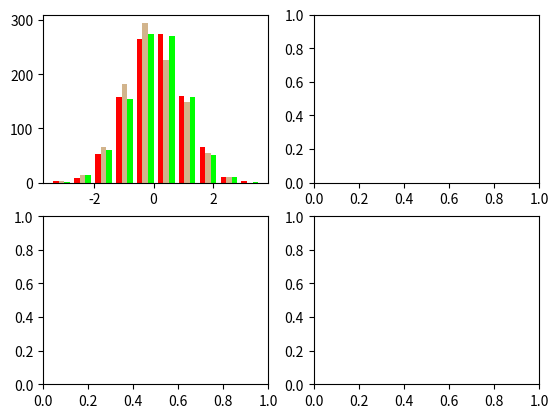

Write Python code to recreate this figure. (Note: this script raises an exception after producing the figure.)
import numpy as np
import matplotlib.pyplot as plt


n_bins = 10
x = np.random.randn(1000, 3)

fig, axes = plt.subplots(nrows=2, ncols=2)
ax0, ax1, ax2, ax3 = axes.flat

colors = ['red', 'tan', 'lime']
ax0.hist(x, n_bins, normed=1, histtype='bar', color=colors, label=colors)
ax0.legend(prop={'size': 10})
ax0.set_title('bars with legend')

ax1.hist(x, n_bins, normed=1, histtype='bar', stacked=True)
ax1.set_title('stacked bar')

ax2.hist(x, n_bins, histtype='step', stacked=True, fill=True)
ax2.set_title('stepfilled')

# Make a multiple-histogram of data-sets with different length.
x_multi = [np.random.randn(n) for n in [10000, 5000, 2000]]
ax3.hist(x_multi, n_bins, histtype='bar')
ax3.set_title('different sample sizes')

plt.tight_layout()
plt.show()
